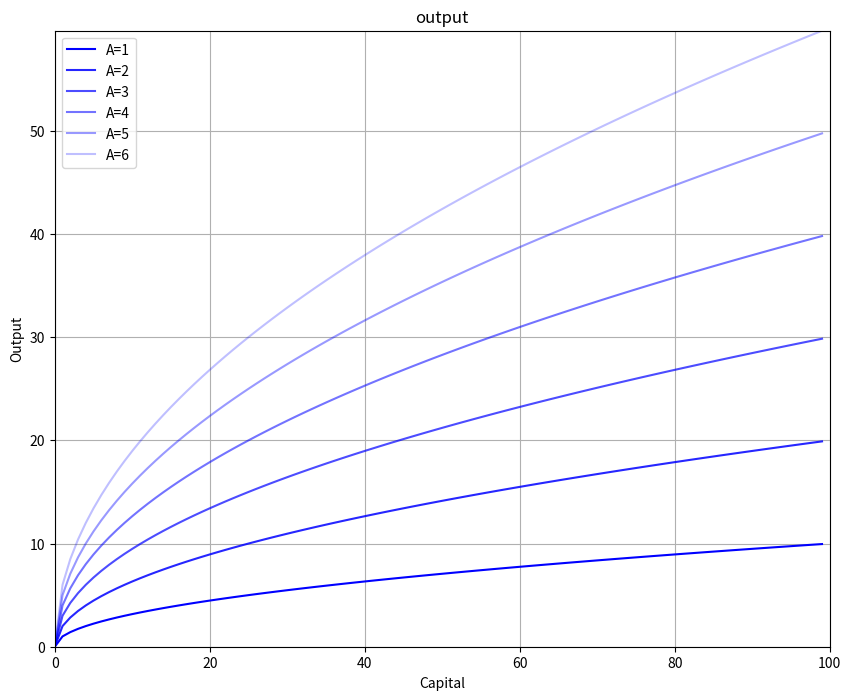
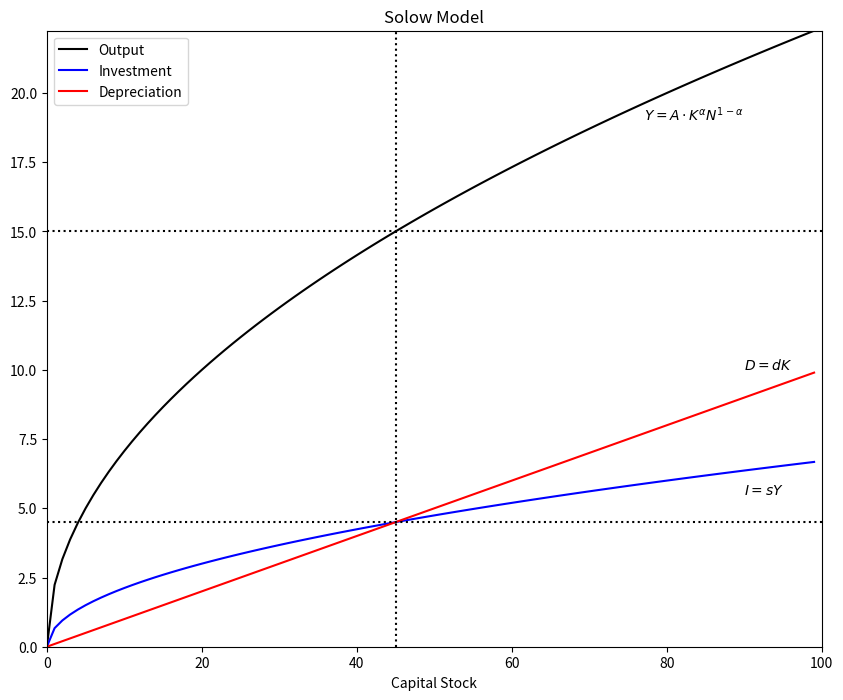
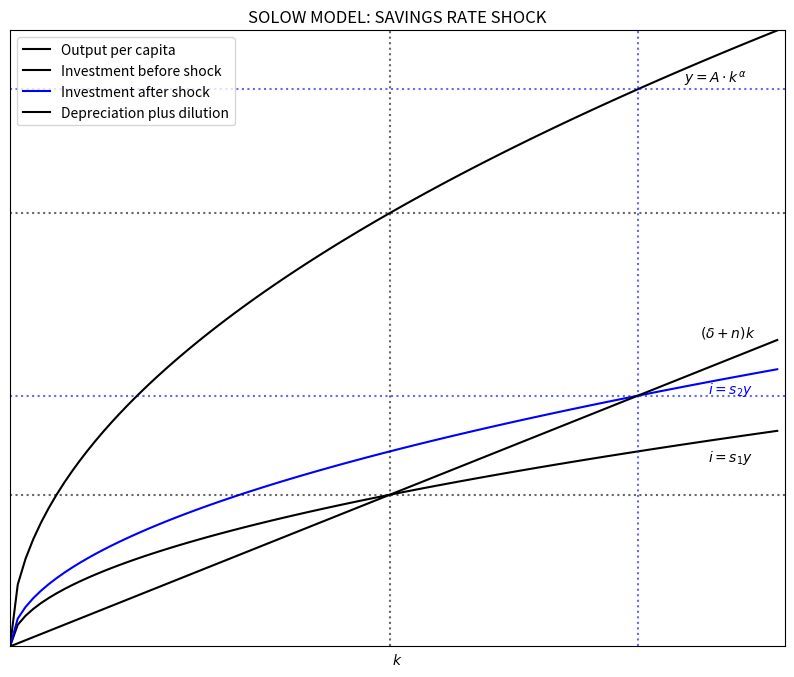
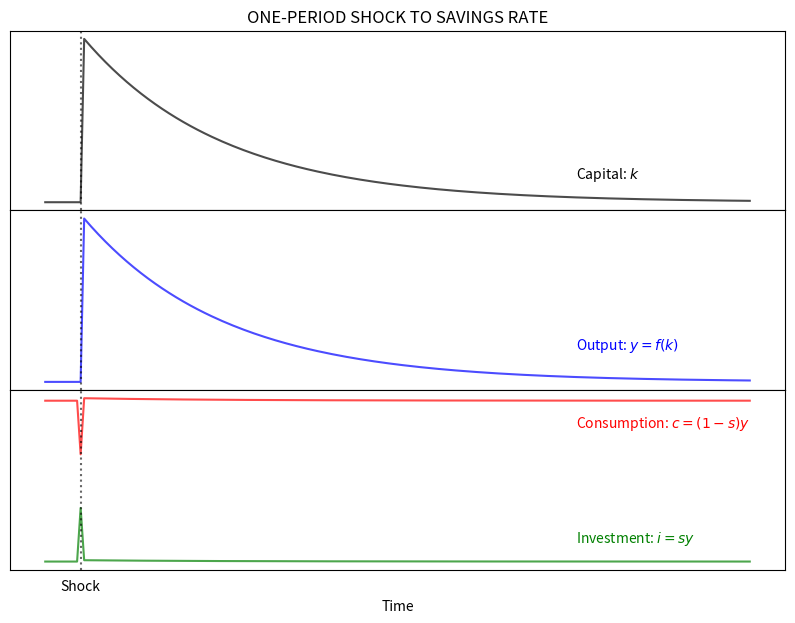
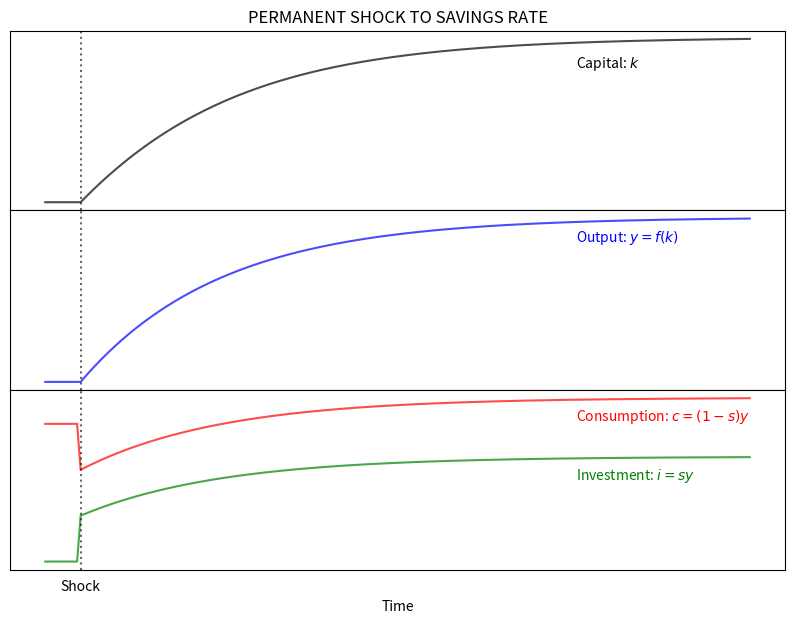
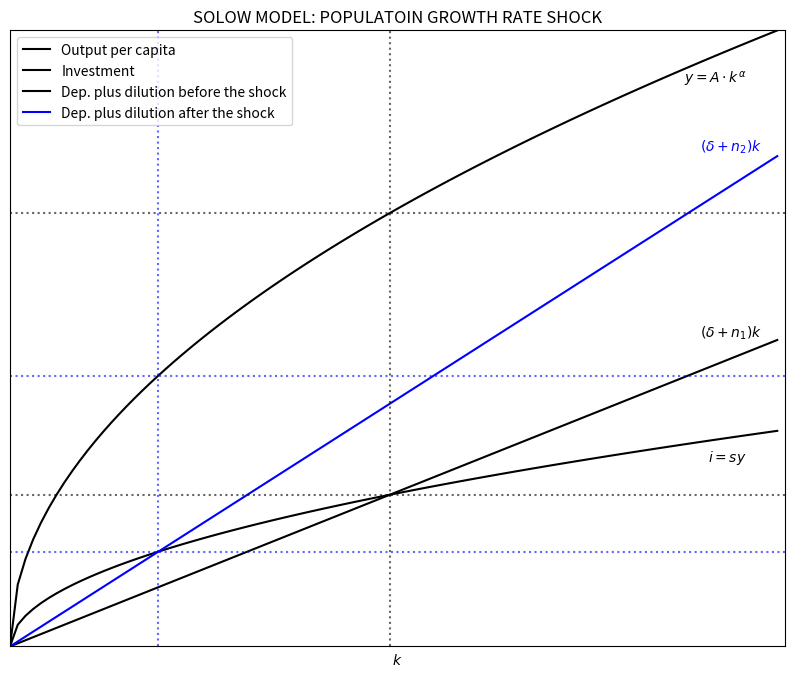
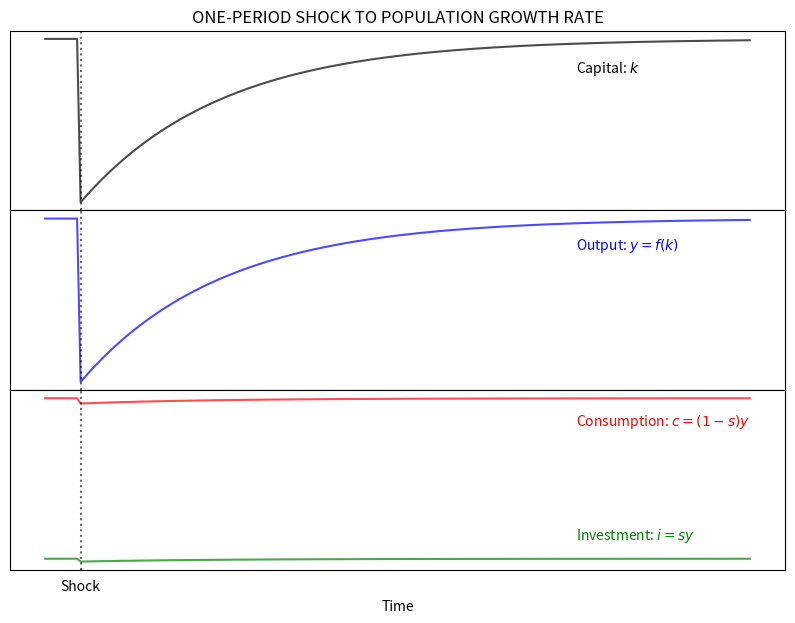
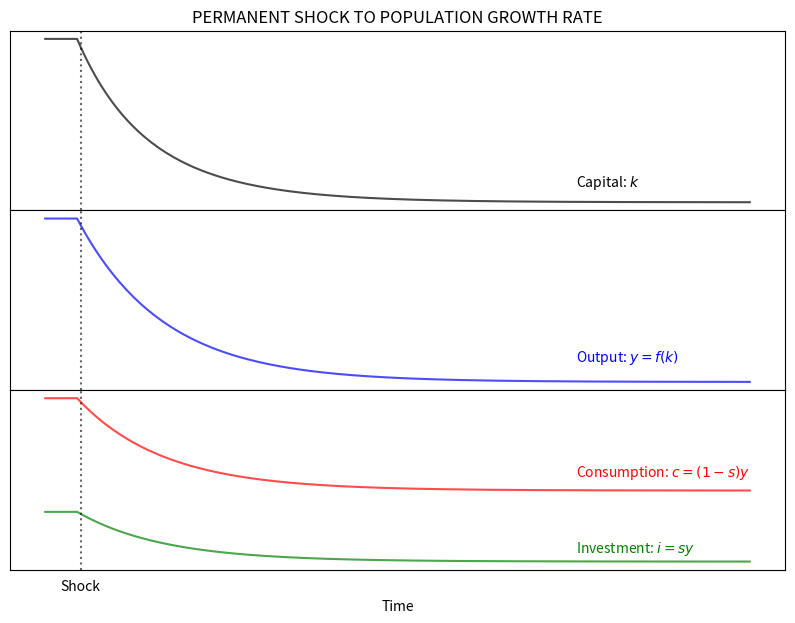
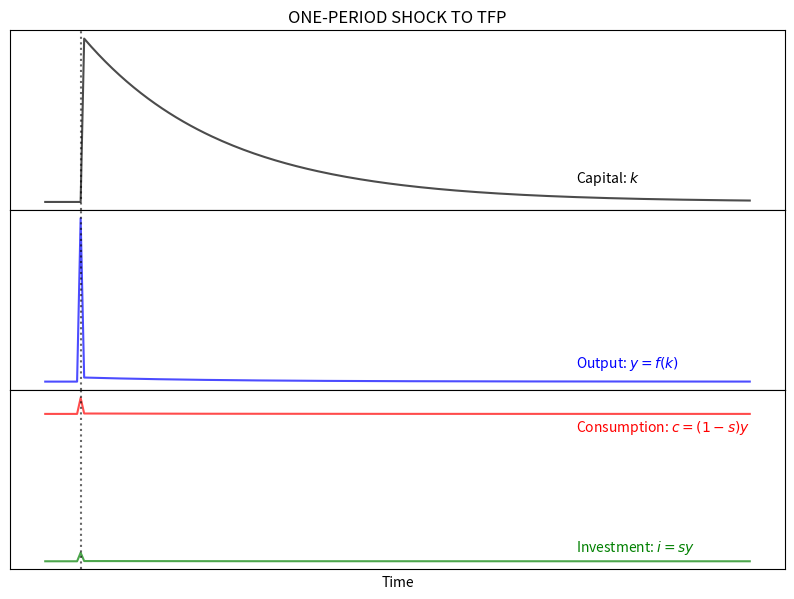
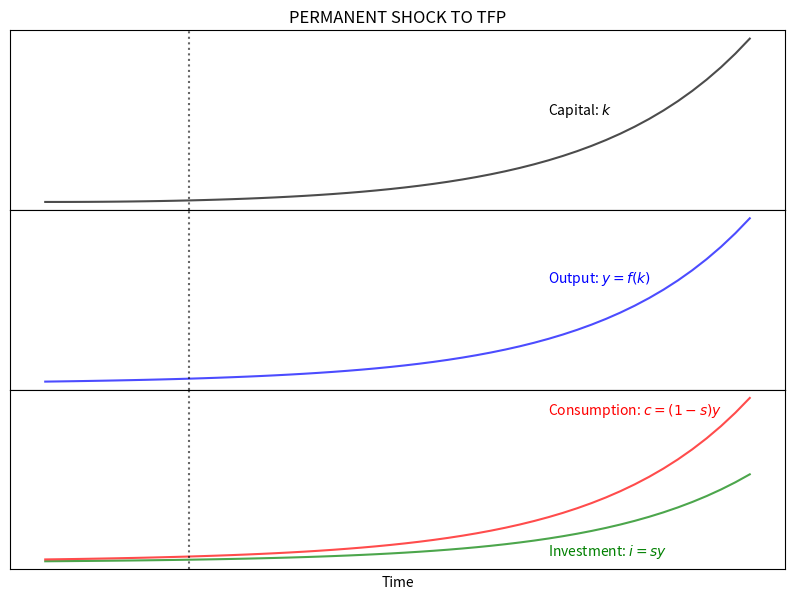
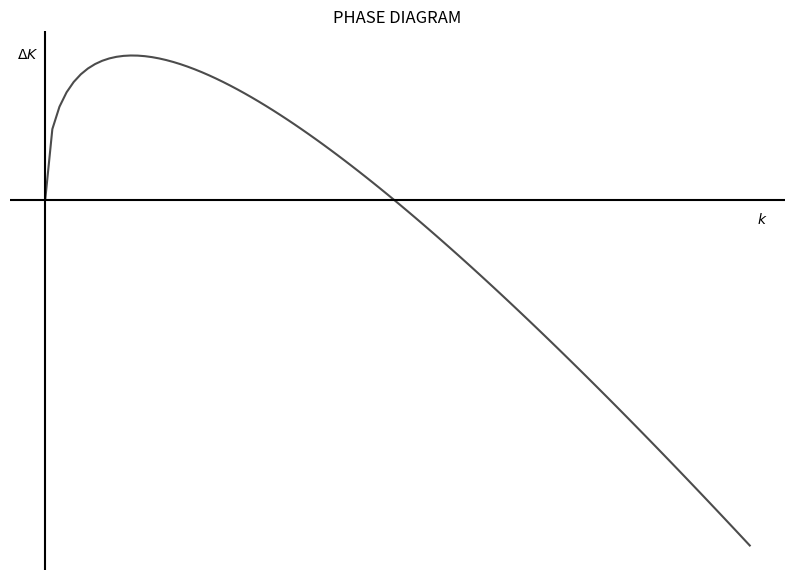
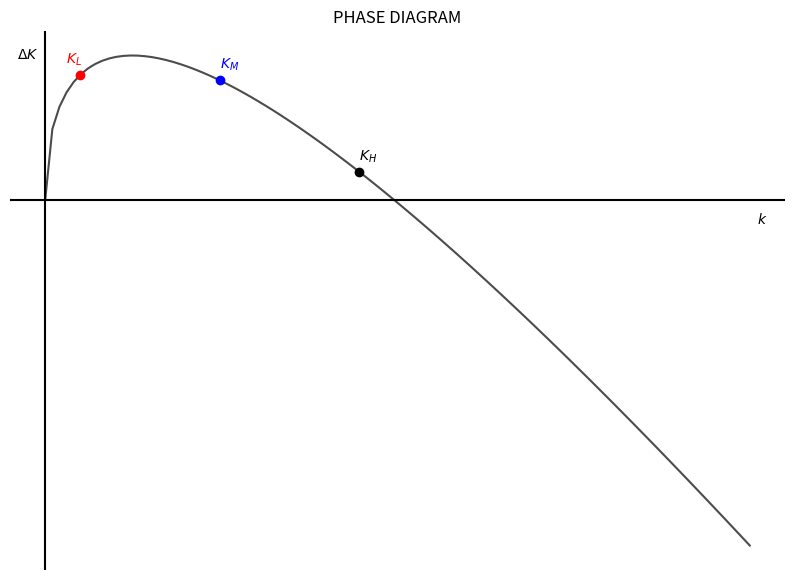
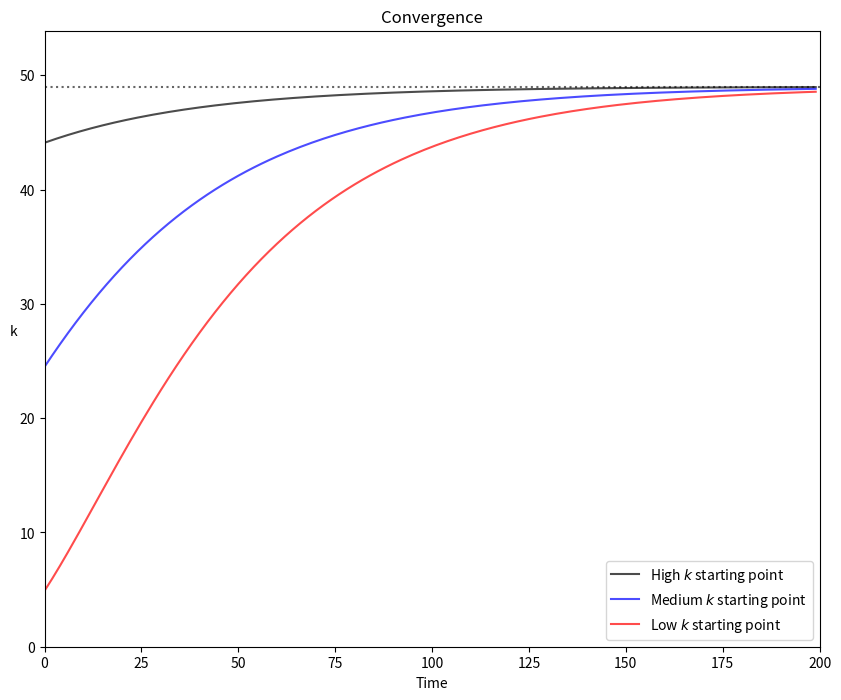
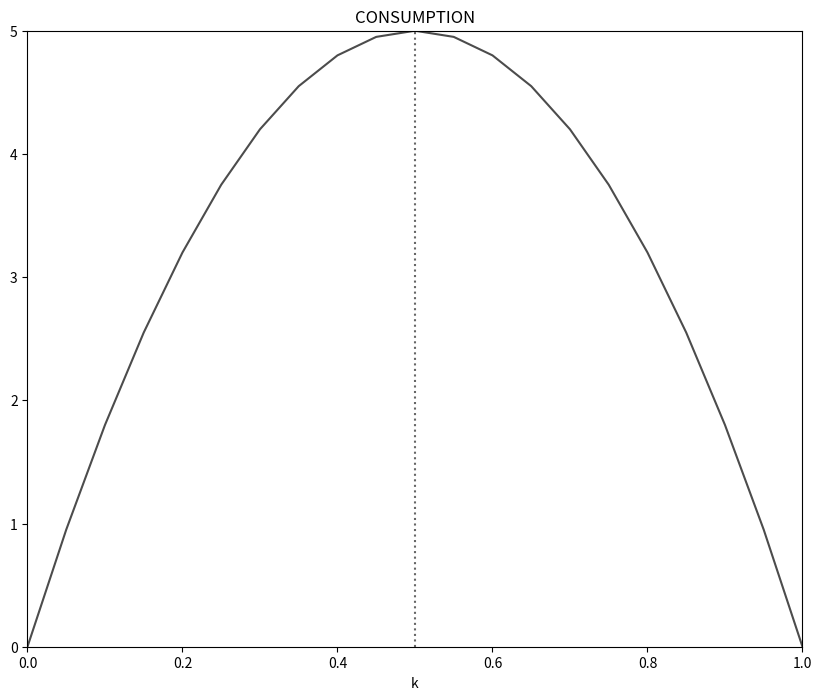
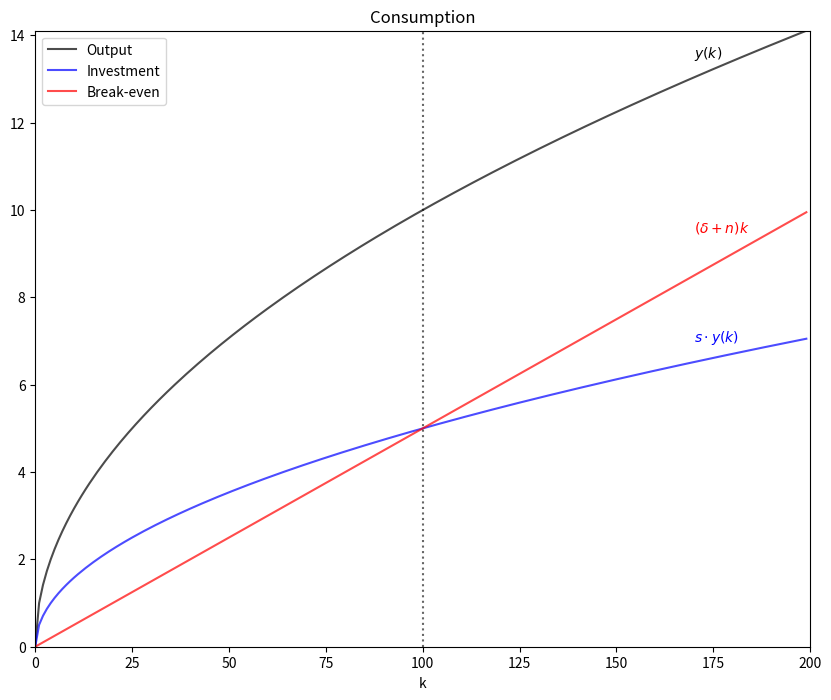

Source code (Python) for these figures, in order:
#|============================================================================|
#|============================================================================|
#|MACROECONOMICS WITH PYTHON: SOLOW MODEL                                     |
#|Nicolas Cachanosky                                                          |
#|Metropolitan State University of Denver                                     |
#|ncachano@msudenver.edu                                                      |
#|http://www.ncachanosky.com                                                  |
#|============================================================================|
#|============================================================================|

#%%
"1|IMPORT PACKAGES"
from sympy import Symbol
from sympy import latex
import numpy             as np             
import matplotlib.pyplot as plt

#%%
"2|TELL PYTHON TO TREAT VARIABLES AS 'MATH' SYMBOLS"
A, K, N, alpha = Symbol('A'), Symbol('K'), Symbol('N'), Symbol('alpha')  
Y = A * (K)**(alpha) * (N)**(1-alpha)                                    

"3|CALCULATE THE DERIVATIVE AND PRINT THE RESULT"
Yprime = Y.diff(K)   # Calculate the partial derivative with respect to K
print(Yprime)        # Print dY/dK
latex(Yprime)        # Print dY/dK in LaTeX format

#%%
"4|DEFINE PARAMETERS AND ARRAYS"
# Parameters
K_size = 100  # Model domain
A = 1         # Total Factor Productivity
N = K_size/2  # Labor stock
alpha = 0.50  # Output elasticity of capital
# Arrays
k = np.arange(K_size)  # Create array of K

"5|CALCULATE OUTPUT VALUES"
def output(k, A):           # User-defined Cobb-Douglas Production Function
    y = A * (k)**(alpha)
    return y

y  = output(k, A)
y2 = output(k, A+1)
y3 = output(k, A+2)
y4 = output(k, A+3)
y5 = output(k, A+4)
y6 = output(k, A+5)

"6|PLOT THE PRODUCTION FUNCTION FOR DIFFERENT VALUES OF TECHNOLOGY"
y_max = np.max(y6)
v = [0, K_size, 0, y_max]                       # Set the axes range
fig, ax = plt.subplots(figsize=(10, 8), dpi=300)
ax.set(title="output", xlabel="Capital", ylabel="Output")
ax.grid()
ax.plot(k, y,  "b-", alpha=1.00, label="A=1")
ax.plot(k, y2, "b-", alpha=0.85, label="A=2")
ax.plot(k, y3, "b-", alpha=0.70, label="A=3")
ax.plot(k, y4, "b-", alpha=0.55, label="A=4")
ax.plot(k, y5, "b-", alpha=0.40, label="A=5")
ax.plot(k, y6, "b-", alpha=0.25, label="A=6")
ax.legend() 
plt.axis(v)
plt.show()

#%%
"7|DEFINE PARAMETERS AND ARRAYS"
N = 5                  # Capital stock
s = 0.30               # Savings rate
d = 0.10               # Depreciation rate
#Arrays
K = np.arange(K_size)  # Create empty array of K

"8|DEFINE FUNCTIONS"
def output(K):   # Cobb-Douglas Production Function
    Y = A * (K)**(alpha) * (N)**(1-alpha)    
    return Y

"9|POPULATE ARRAYS"
Y = output(K)
D = d*K
I = s*Y

"10|CALCULATE STEADY-STATE VALUES"
Kstar = ((s*A*(N)**(1-alpha))/d)**(1/(1-alpha))
Ystar = A  *(Kstar**alpha)*((N)**(1-alpha))
Istar = s*Ystar
Cstar = Ystar - Istar
Dstar = d*Kstar

"11|PLOT THE SOLOW MODEL"
y_max = np.max(Y)
v = [0, K_size, 0, y_max]

fig, ax = plt.subplots(figsize=(10, 8), dpi=300)
ax.plot(K, Y, "k", ls = '-', label="Output")
ax.plot(K, I, "b", ls = '-', label="Investment")
ax.plot(K, D, "r", ls = '-', label="Depreciation")
ax.set(title="Solow Model", xlabel="Capital Stock")
plt.text(77, 19,  r'$Y = A \cdot K^{\alpha} N^{1-\alpha}$')
plt.text(90, 10,  r'$D = dK$')
plt.text(90, 5.5, r'$I = sY$')
plt.legend(loc=2)
plt.axvline(x = Kstar, ls = ":", color = 'k')
plt.axhline(y = Istar, ls = ":", color = 'k')
plt.axhline(y = Ystar, ls = ":", color = 'k')
plt.axis(v)
plt.show()

#%%
"12|DEFINE PARAMETERS AND ARRAYS|"
# Parameters
d  = 0.03  # Depreciation rate
s1 = 0.35  # Savings rate before the shock
s2 = 0.45  # Savings rate after the shock
n  = 0.02  # Population growth rate
# Arrays
k  = np.arange(K_size)  # Create array of k

"13|DEFINE FUNCTIONS"
i1 = s1*y            # Investment before the shock
i2 = s2*y            # Investment after the shock
d_and_i = (d + n)*k  # Breack-even

"14|CALCULATE STEADY-STATE VALUES"
k_star1 = (s1/(n + d)*A)**(1/(1 - alpha))
k_star2 = (s2/(n + d)*A)**(1/(1 - alpha))
y_star1 = A*(k_star1**alpha)
y_star2 = A*(k_star2**alpha)
i_star1 = s1*y_star1
i_star2 = s2*y_star2
c_star1 = y_star1 - i_star1
c_star2 = y_star2 - i_star2
d_star1 = d*k_star1
d_star2 = d*k_star2

"15|PLOT THE SOLOW MODEL"               
y_max = np.max(y)
v = [0, K_size, 0, y_max]              # Axis range

fig, ax = plt.subplots(figsize=(10, 8), dpi=300)
ax.set(title="SOLOW MODEL: SAVINGS RATE SHOCK", xlabel=r'$k$')
ax.plot(k, y      , "k", ls = '-', label="Output per capita")
ax.plot(k, i1     , "k", ls = '-', label="Investment before shock")
ax.plot(k, i2     , "b", ls = '-', label="Investment after shock")
ax.plot(k, d_and_i, "k", ls = '-', label="Depreciation plus dilution")
plt.text(87, 9.1, r'$y = A \cdot k^{\alpha}$', color = 'k')
plt.text(89, 5.0, r'$(\delta + n)k$'         , color = 'k')
plt.text(90, 3.0, r'$i = s_{1}y$'            , color = 'k')
plt.text(90, 4.1, r'$i = s_{2}y$'            , color = "b")
plt.legend(loc=2)
plt.axvline(x = k_star1, ls = ":", color = 'k', alpha = 0.6)
plt.axhline(y = i_star1, ls = ":", color = 'k', alpha = 0.6)
plt.axhline(y = y_star1, ls = ":", color = 'k', alpha = 0.6)
plt.axvline(x = k_star2, ls = ":", color = 'b', alpha = 0.6)
plt.axhline(y = i_star2, ls = ":", color = 'b', alpha = 0.6)
plt.axhline(y = y_star2, ls = ":", color = 'b', alpha = 0.6)
ax.yaxis.set_major_locator(plt.NullLocator())      # Hide ticks
ax.xaxis.set_major_locator(plt.NullLocator())      # Hide ticks
plt.axis(v)
plt.show()

"16|SAVINGS RATE: ONE-PERIOD SHOCK"
T = 200              # Number of periods
t_shock = 10         # Period when shock happens
time = np.arange(T)  # Create array of time
s = np.zeros(T)      # Create array of s
y = np.zeros(T)      # Create array of y
k = np.zeros(T)      # Create array of k
i = np.zeros(T)      # Create array of i
c = np.zeros(T)      # Create array of c

y[0] = y_star1       # Set initial value of y
k[0] = k_star1       # Set initial value of k
i[0] = i_star1       # Set initial value of i
c[0] = c_star1       # Set initial value of c

s = np.zeros(T)
s[0:T] = s1             # Array of savings rate
s[t_shock] = s2         # Shock to savings rate

for j in range(1, T):
    k[j] = k[j-1] + i[j-1] - (n + d)*k[j-1]
    y[j] = A*k[j]**alpha
    i[j] = s[j]*y[j]
    c[j] = y[j] - i[j]
    
### Plot effect on variables
ticks = [""]*T            # eate tick labels
ticks[t_shock] = 'Shock'  # Create label "shock" 

fig, (ax1, ax2, ax3) = plt.subplots(3, 1, sharex=True, figsize=(10,7), dpi=300)
fig.subplots_adjust(hspace=0)                   # Plots be next to each other
ax1.set(title="ONE-PERIOD SHOCK TO SAVINGS RATE")
ax1.plot(time, k, "k-", alpha = 0.7)
ax1.axvline(x = t_shock, color="k", ls = ':', alpha = 0.6)
ax1.yaxis.set_major_locator(plt.NullLocator())  # Hide ticks
ax1.text(150, 49.1, 'Capital: '+r'$k$')

ax2.plot(time, y, "b-", alpha = 0.7)
ax2.axvline(x = t_shock, color="k", ls = ':', alpha = 0.6)
ax2.yaxis.set_major_locator(plt.NullLocator())  # Hide ticks
ax2.text(150, 7.01, 'Output: '+ r'$y=f(k)$', color = "b")

ax3.plot(time, i, "g-", alpha = 0.7)
ax3.plot(time, c, "r-", alpha = 0.7)
ax3.axvline(x = t_shock, color="k", ls = ':', alpha = 0.6)
ax3.yaxis.set_major_locator(plt.NullLocator())  # Hide ticks
ax3.xaxis.set_major_locator(plt.NullLocator())  # Hide ticks
ax3.text(150, 4.2, 'Consumption: '+r'$c = (1-s)y$', color = "r")
ax3.text(150, 2.7, 'Investment: '+r'$i = sy$'     , color = "g")
plt.xticks(time, ticks)                         # Use user-defined ticks
plt.xlabel('Time')
plt.tick_params(axis='both', which='both', bottom=False, top=False,
                labelbottom=True, left=False, right=False, labelleft=True)
                                                # Hide tick marks

"17|SAVINGS RATE: PERMANENT SHOCK"
time = np.arange(T)  # Create array of time
s = np.zeros(T)      # Create array of s
y = np.zeros(T)      # Create array of y
k = np.zeros(T)      # Create array of k
i = np.zeros(T)      # Create array of i
c = np.zeros(T)      # Create array of c

y[0] = y_star1       # Set initial value of y
k[0] = k_star1       # Set initial value of k
i[0] = i_star1       # Set initial value of i
c[0] = c_star1       # Set initial value of c

s = np.zeros(T)
s[0:t_shock] = s1    # Array of savings rate
s[t_shock:T] = s2    # Shock to savings rate

for j in range(1, T):
    k[j] = k[j-1] + i[j-1] - (n + d)*k[j-1]
    y[j] = A*k[j]**alpha
    i[j] = s[j]*y[j]
    c[j] = y[j] - i[j]
    
### Plot effect on variables
fig, (ax1, ax2, ax3) = plt.subplots(3, 1, sharex=True, figsize=(10,7), dpi=300)
fig.subplots_adjust(hspace=0)                    # Plots be next to each other
ax1.set(title="PERMANENT SHOCK TO SAVINGS RATE")
ax1.plot(time, k, "k-", alpha = 0.7)
ax1.axvline(x = t_shock, color="k", ls = ':', alpha = 0.6)
ax1.yaxis.set_major_locator(plt.NullLocator())   # Hide ticks
ax1.text(150, 75.1, 'Capital: '+r'$k$')

ax2.plot(time, y, "b-", alpha = 0.7)
ax2.axvline(x = t_shock, color="k", ls = ':', alpha = 0.6)
ax2.yaxis.set_major_locator(plt.NullLocator())   # Hide ticks
ax2.text(150, 8.7, 'Output: '+ r'$y=f(k)$', color = "b")

ax3.plot(time, i, "g-", alpha = 0.7)
ax3.plot(time, c, "r-", alpha = 0.7)
ax3.axvline(x = t_shock, color="k", ls = ':', alpha = 0.6)
ax3.yaxis.set_major_locator(plt.NullLocator())   # Hide ticks
ax3.xaxis.set_major_locator(plt.NullLocator())   # Hide ticks
ax3.text(150, 4.6, 'Consumption: '+r'$c = (1-s)y$', color = "r")
ax3.text(150, 3.7, 'Investment: '+r'$i = sy$'     , color = "g")
plt.xticks(time, ticks)                          # Use user-defined ticks
plt.xlabel('Time')
plt.tick_params(axis='both', which='both', bottom=False, top=False,
                labelbottom=True, left=False, right=False, labelleft=True)
                                                # Hide tick marks

#%%
"18|DEFINE PARAMETERS AND ARRAYS|"
#Parameters
s  = 0.35               # Savings rate
n1 = 0.02               # Population growth rate before the shock
n2 = 0.05               # Population growth rate after the shock
# Arrays
k  = np.arange(K_size)  # Create array of k

"19|DEFINE FUNCTIONS"
def output(k):   # Cobb-Douglas Production Function (per capita)
    y = A * (k)**(alpha)    
    return y

y = output(k)
i = s*y
d_and_i1 = (d + n1)*k
d_and_i2 = (d + n2)*k

"20|CALCULATE STEADY-STATE VALUES"
k_star1 = (s/(n1 + d)*A)**(1/(1 - alpha))
k_star2 = (s/(n2 + d)*A)**(1/(1 - alpha))
y_star1 = A*(k_star1**alpha)
y_star2 = A*(k_star2**alpha)
i_star1 = s*y_star1
i_star2 = s*y_star2
c_star1 = y_star1 - i_star1
c_star2 = y_star2 - i_star2
d_star1 = d*k_star1
d_star2 = d*k_star2

"21|PLOT THE SOLOW MODEL"
y_max = np.max(y)
v = [0, K_size, 0, y_max]              # Axis range
fig, ax = plt.subplots(figsize=(10, 8), dpi=300)
ax.set(title="SOLOW MODEL: POPULATOIN GROWTH RATE SHOCK", xlabel=r'$k$')
ax.plot(k, y       , "k", ls='-', label="Output per capita")
ax.plot(k, i       , "k", ls='-', label="Investment")
ax.plot(k, d_and_i1, "k", ls='-', label="Dep. plus dilution before the shock")
ax.plot(k, d_and_i2, "b", ls='-', label="Dep. plus dilution after the shock")
plt.text(87, 9.1, r'$y = A \cdot k^{\alpha}$', color = 'k')
plt.text(89, 5.0, r'$(\delta + n_{1})k$'     , color = 'k')
plt.text(89, 8.0, r'$(\delta + n_{2})k$'     , color = "b")
plt.text(90, 3.0, r'$i = sy$'                , color = 'k')
plt.legend(loc=2)
plt.axvline(x = k_star1, ls = ":", color = 'k', alpha = 0.6)
plt.axhline(y = i_star1, ls = ":", color = 'k', alpha = 0.6)
plt.axhline(y = y_star1, ls = ":", color = 'k', alpha = 0.6)
plt.axvline(x = k_star2, ls = ":", color = 'b', alpha = 0.6)
plt.axhline(y = i_star2, ls = ":", color = 'b', alpha = 0.6)
plt.axhline(y = y_star2, ls = ":", color = 'b', alpha = 0.6)
ax.yaxis.set_major_locator(plt.NullLocator())      # Hide ticks
ax.xaxis.set_major_locator(plt.NullLocator())      # Hide ticks
plt.axis(v)
plt.show()

"22|SPOPULATION GROWTH RATE: ONE-PERIOD SHOCK"
# T = 200              # Number of periods
# t_shock = 10         # Period when shock happens
time = np.arange(T)  # Create array of time
y = np.zeros(T)      # Create array of y
k = np.zeros(T)      # Create array of k
i = np.zeros(T)      # Create array of i
c = np.zeros(T)      # Create array of c

y[0] = y_star1       # Set initial value of y
k[0] = k_star1       # Set initial value of k
i[0] = i_star1       # Set initial value of i
c[0] = c_star1       # Set initial value of c

n = np.zeros(T)
n[0:T] = n1          # Population
n[t_shock] = n2      # Shock to population

for j in range(1, T):
    k[j] = k[j-1] + i[j-1] - (n[j] + d)*k[j-1]
    y[j] = A*k[j]**alpha
    i[j] = s*y[j]
    c[j] = y[j] - i[j]
    
### Plot effect on variables
ticks = [""]*T                                  # Create tick labels
ticks[t_shock] = 'Shock'                        # Create label "shock" 

fig, (ax1, ax2, ax3) = plt.subplots(3, 1, sharex=True, figsize=(10,7), dpi=300)
fig.subplots_adjust(hspace=0)                   # Plots be next to each other
ax1.set(title="ONE-PERIOD SHOCK TO POPULATION GROWTH RATE")
ax1.plot(time, k, "k-", alpha = 0.7)
ax1.axvline(x = t_shock, color="k", ls = ':', alpha = 0.6)
ax1.yaxis.set_major_locator(plt.NullLocator())  # Hide ticks
ax1.text(150, 48.7, 'Capital: '+r'$k$')

ax2.plot(time, y, "b-", alpha = 0.7)
ax2.axvline(x = t_shock, color="k", ls = ':', alpha = 0.6)
ax2.yaxis.set_major_locator(plt.NullLocator())  # Hide ticks
ax2.text(150, 6.98, 'Output: '+ r'$y=f(k)$', color = "b")

ax3.plot(time, i, "g-", alpha = 0.7)
ax3.plot(time, c, "r-", alpha = 0.7)
ax3.axvline(x = t_shock, color="k", ls = ':', alpha = 0.6)
ax3.yaxis.set_major_locator(plt.NullLocator())  # Hide ticks
ax3.xaxis.set_major_locator(plt.NullLocator())  # Hide ticks
ax3.text(150, 4.2, 'Consumption: '+r'$c = (1-s)y$', color = "r")
ax3.text(150, 2.7, 'Investment: '+r'$i = sy$'     , color = "g")
plt.xticks(time, ticks)                         # Use user-defined ticks
plt.xlabel('Time')
plt.tick_params(axis='both', which='both', bottom=False, top=False,
                labelbottom=True, left=False, right=False, labelleft=True)
                                                # Hide tick marks

"23|POPULATION GROWTH RATE: PERMANENT SHOCK"
time = np.arange(T)  # Create array of time
y = np.zeros(T)      # Create array of y
k = np.zeros(T)      # Create array of k
i = np.zeros(T)      # Create array of i
c = np.zeros(T)      # Create array of c

y[0] = y_star1       # Set initial value of y
k[0] = k_star1       # Set initial value of k
i[0] = i_star1       # Set initial value of i
c[0] = c_star1       # Set initial value of c

n = np.zeros(T)
n[0:T] = n1          # Population
n[t_shock:T] = n2    # Population shock

for j in range(1, T):
    k[j] = k[j-1] + i[j-1] - (n[j] + d)*k[j-1]
    y[j] = A*k[j]**alpha
    i[j] = s*y[j]
    c[j] = y[j] - i[j]
    
### Plot effect on variables
fig, (ax1, ax2, ax3) = plt.subplots(3, 1, sharex=True, figsize=(10,7), dpi=300)
fig.subplots_adjust(hspace=0)                    # Plots be next to each other
ax1.set(title="PERMANENT SHOCK TO POPULATION GROWTH RATE")
ax1.plot(time, k, "k-", alpha = 0.7)
ax1.axvline(x = t_shock, color="k", ls = ':', alpha = 0.6)
ax1.yaxis.set_major_locator(plt.NullLocator())   # Hide ticks
ax1.text(150, 22.1, 'Capital: '+r'$k$')

ax2.plot(time, y, "b-", alpha = 0.7)
ax2.axvline(x = t_shock, color="k", ls = ':', alpha = 0.6)
ax2.yaxis.set_major_locator(plt.NullLocator())   # Hide ticks
ax2.text(150, 4.7, 'Output: '+ r'$y=f(k)$', color = "b")

ax3.plot(time, i, "g-", alpha = 0.7)
ax3.plot(time, c, "r-", alpha = 0.7)
ax3.axvline(x = t_shock, color="k", ls = ':', alpha = 0.6)
ax3.yaxis.set_major_locator(plt.NullLocator())   # Hide ticks
ax3.xaxis.set_major_locator(plt.NullLocator())   # Hide ticks
ax3.text(150, 3.1, 'Consumption: '+r'$c = (1-s)y$', color = "r")
ax3.text(150, 1.7, 'Investment: '+r'$i = sy$'     , color = "g")
plt.xticks(time, ticks)                          # Use user-defined ticks
plt.xlabel('Time')
plt.tick_params(axis='both', which='both', bottom=False, top=False,
                labelbottom=True, left=False, right=False, labelleft=True)
                                                # Hide tick marks
                                                
#%%

"24|DEFINE PARAMETERS AND ARRAYS|"
# Parameters
# K_size = 101                     # Model domain
d = 0.03
s = 0.35                    # Savings rate
n = 0.02                    # Population growth rate
# Arrays
k       = np.arange(K_size)       # Create array of k
y       = np.zeros(K_size)        # Create array of y
d_array = np.zeros(K_size)        # Create array of d
i       = np.zeros(K_size)        # Create array of i
c       = np.zeros(K_size)        # Create array of c
d_and_i = np.zeros(K_size)  # Break-even before the shock

"25|CALCULATE STEADY-STATE VALUES"
k_star1 = (s/(n + d)*A)**(1/(1 - alpha))
k_star2 = (s/(n + d)*A)**(1/(1 - alpha))
y_star1 = A*(k_star1**alpha)
y_star2 = A*(k_star2**alpha)
i_star1 = s*y_star1
i_star2 = s*y_star2
c_star1 = y_star1 - i_star1
c_star2 = y_star2 - i_star2
d_star1 = d*k_star1
d_star2 = d*k_star2

"26|TOTAL FACTROR PRODUCTIVITY: ONE-PERIOD SHOCK"
T = 200                 # Number of periods
t_shock = 10            # Period when shock happens
time = np.arange(T)     # Create array of time
alpha = 0.50            # Output elasticity of capital
d = 0.03            # Depreciation rate
s = 0.35                # Savings rate
n = 0.02                # Population growth rate before the shock
g = 0.05                # Growth rate of TFP
k = np.zeros(T)         # Create array of k
y = np.zeros(T)         # Create array of y
#d = np.zeros(T)         # Create array of d
i = np.zeros(T)         # Create array of i
c = np.zeros(T)         # Create array of c
d_and_i = np.zeros(T)   # Depreciation plus dilution before the shock

y[0] = y_star1          # Set initial value of y
k[0] = k_star1          # Set initial value of k
i[0] = i_star1          # Set initial value of i
c[0] = c_star1          # Set initial value of c

TFP = np.empty(T)       # Create array of TFP including shock
TFP[0:T] = A
TFP[t_shock] = A*(1+g)

for j in range(1, T):
    k[j] = k[j-1] + i[j-1] - (n + d)*k[j-1]
    y[j] = TFP[j]*k[j]**alpha
    i[j] = s*y[j]
    c[j] = y[j] - i[j]
 

fig, (ax1, ax2, ax3) = plt.subplots(3, 1, sharex=True, figsize=(10,7), dpi=300)
fig.subplots_adjust(hspace=0)                   # Plots be next to each other
ax1.set(title="ONE-PERIOD SHOCK TO TFP")
ax1.plot(time, k, "k-", alpha = 0.7)
ax1.axvline(x = t_shock, color="k", ls = ':', alpha = 0.6)
ax1.yaxis.set_major_locator(plt.NullLocator())  # Hide ticks
ax1.text(150, 49.015, 'Capital: '+r'$k$')

ax2.plot(time, y, "b-", alpha = 0.7)
ax2.axvline(x = t_shock, color="k", ls = ':', alpha = 0.6)
ax2.yaxis.set_major_locator(plt.NullLocator())  # Hide ticks
ax2.text(150, 7.03, 'Output: '+ r'$y=f(k)$', color = "b")

ax3.plot(time, i, "g-", alpha = 0.7)
ax3.plot(time, c, "r-", alpha = 0.7)
ax3.axvline(x = t_shock, color="k", ls = ':', alpha = 0.6)
ax3.yaxis.set_major_locator(plt.NullLocator())  # Hide ticks
ax3.xaxis.set_major_locator(plt.NullLocator())  # Hide ticks
ax3.text(150, 4.3, 'Consumption: '+r'$c = (1-s)y$', color = "r")
ax3.text(150, 2.6, 'Investment: '+r'$i = sy$'     , color = "g")
plt.xlabel('Time')
plt.tick_params(axis='both', which='both', bottom=False, top=False,
                labelbottom=True, left=False, right=False, labelleft=True)
                                                # Hide tick marks

"27|TOTAL FACTOR PRODUCTIVITY: PERMANENT SHOCK"
T = 50
time = np.arange(T)  # Create array of time
y = np.zeros(T)      # Create array of y
k = np.zeros(T)      # Create array of k
i = np.zeros(T)      # Create array of i
c = np.zeros(T)      # Create array of c

y[0] = y_star1       # Set initial value of y
k[0] = k_star1       # Set initial value of k
i[0] = i_star1       # Set initial value of i
c[0] = c_star1       # Set initial value of c

TFP = np.zeros(T)    # Create array of TFP including shock
TFP[0:T] = A

for j in range(1, T):
    TFP[j] = TFP[j-1]*(1+g)
    k[j] = k[j-1] + i[j-1] - (n + d)*k[j-1]
    y[j] = TFP[j]*k[j]**alpha
    i[j] = s*y[j]
    c[j] = y[j] - i[j]

### Plot effect on variables
fig, (ax1, ax2, ax3) = plt.subplots(3, 1, sharex=True, figsize=(10, 7))
fig.subplots_adjust(hspace=0)                    # Plots be next to each other
ax1.set(title="PERMANENT SHOCK TO TFP")
ax1.plot(time, k, "k-", alpha = 0.7)
ax1.axvline(x = t_shock, color="k", ls = ':', alpha = 0.6)
ax1.yaxis.set_major_locator(plt.NullLocator())   # Hide ticks
ax1.text(35, 400, 'Capital: '+r'$k$')

ax2.plot(time, y, "b-", alpha = 0.7)
ax2.axvline(x = t_shock, color="k", ls = ':', alpha = 0.6)
ax2.yaxis.set_major_locator(plt.NullLocator())   # Hide ticks
ax2.text(35, 180, 'Output: '+ r'$y=f(k)$', color = "b")

ax3.plot(time, i, "g-", alpha = 0.7)
ax3.plot(time, c, "r-", alpha = 0.7)
ax3.axvline(x = t_shock, color="k", ls = ':', alpha = 0.6)
ax3.yaxis.set_major_locator(plt.NullLocator())   # Hide ticks
ax3.xaxis.set_major_locator(plt.NullLocator())   # Hide ticks
ax3.text(35, 170, 'Consumption: '+r'$c = (1-s)y$', color = "r")
ax3.text(35, 10 , 'Investment: '+r'$i = sy$'     , color = "g")
plt.xlabel('Time')
plt.tick_params(axis='both', which='both', bottom=False, top=False,
                labelbottom=True, left=False, right=False, labelleft=True)
                                                # Hide tick marks
                                                
#%%
# Arrays
k = np.arange(K_size)  # Create array of k

"28|DEFINE MOTION FUNCTION|"
def motion(k):                   # Motion function of k
    DeltaK = s * A*(k)**(alpha) - (n + d)*k    
    return DeltaK

DeltaK = motion(k)               # Change in K

"29|PLOT PHASE DIAGRAM"
fig, ax1 = plt.subplots(figsize=(10, 7), dpi=300)
ax1.set(title="PHASE DIAGRAM")
ax1.plot(k, DeltaK, "k-", alpha = 0.7)
ax1.yaxis.set_major_locator(plt.NullLocator())  # Hide ticks
ax1.xaxis.set_major_locator(plt.NullLocator())  # Hide ticks
ax1.axvline(x=0, color = 'k')
ax1.axhline(y=0, color = 'k')
plt.box(False)                                  # Hide plot borders
plt.text(100, -0.1, r'$k$')
plt.text( -4,  0.6, r'$\Delta K$')
plt.show()

#%%
"30|PLOT CHANGE IN CAPITAL FOR DIFFERENT STARTING POINTS"
T = 200
time = np.arange(T)
k1 = np.zeros(T)
k2 = np.zeros(T)
k3 = np.zeros(T)

k_star = (s/(n + d)*A)**(1/(1-alpha))
k1[0] = k_star * 0.9
k2[0] = k_star * 0.5
k3[0] = k_star * 0.1

def output(k):   # Cobb-Douglas Production Function (per capita)
    y = A * (k)**(alpha)    
    return y

def motion(k):                   # Motion function of k
    DeltaK = s * A*(k)**(alpha) - (n + d)*k    
    return DeltaK

DeltaK = motion(k)

Kdelta1 = motion(k1[0]) 
Kdelta2 = motion(k2[0])
Kdelta3 = motion(k3[0])

#### Phase Diagram
fig, ax1 = plt.subplots(figsize=(10, 7))
ax1.set(title="PHASE DIAGRAM")
ax1.plot(k, DeltaK, "k-", alpha = 0.7)
ax1.yaxis.set_major_locator(plt.NullLocator())  # Hide ticks
ax1.xaxis.set_major_locator(plt.NullLocator())  # Hide ticks
ax1.axvline(x=0, color = 'k')
ax1.axhline(y=0, color = 'k')
plt.box(False)                                  # Hide plot borders
plt.text(100, -0.1, r'$k$')
plt.text( -4,  0.6, r'$\Delta K$')
plt.plot(k1[0], Kdelta1, 'ko')                  # Add dot for K-high
plt.plot(k2[0], Kdelta2, 'bo')                  # Add dot for K-medium
plt.plot(k3[0], Kdelta3, 'ro')                  # Add for for K-low
plt.text(k1[0]  , Kdelta1+0.05, r'$K_{H}$', color = 'k')
plt.text(k2[0]  , Kdelta2+0.05, r'$K_{M}$', color = 'b')
plt.text(k3[0]-2, Kdelta3+0.05, r'$K_{L}$', color = 'r')

### Plot change of capital in time for each starting value (high, medium, low)
for j in range(1, T):
    k1[j] = k1[j-1] + s*output(k1[j-1]) - (d + n)*k1[j-1]
    k2[j] = k2[j-1] + s*output(k2[j-1]) - (d + n)*k2[j-1]
    k3[j] = k3[j-1] + s*output(k3[j-1]) - (d + n)*k3[j-1]

v = [0, T, 0, k_star*1.1]              # Axis range
fig, ax = plt.subplots(figsize=(10, 8))
ax.plot(time, k1, "k-", label="High $k$ starting point"  , alpha = 0.7)
ax.plot(time, k2, "b-", label="Medium $k$ starting point", alpha = 0.7)
ax.plot(time, k3, "r-", label="Low $k$ starting point"   , alpha = 0.7)
ax.set(title="Convergence", xlabel=r'$k$')
plt.legend(loc=4)
plt.axhline(y = k_star, ls = ":", color = 'k', alpha = 0.6)
plt.axis(v)
plt.xlabel('Time')
plt.ylabel('k', rotation = 0)
plt.show()

#%%
"2|DEFINE PARAMETERS AND ARRAYS|"
# Parameters
K_size = 200           # Model domain
k = np.arange(K_size)  # Create array of k

"3|CALCULATE GOLDEN-RULE VALUES"
def output(k):   # Cobb-Douglas Production Function (per capita)
    y = A * (k)**(alpha)    
    return y

k_gold = ((alpha*A)/(d + n))**(1/(1 - alpha))
y_gold = output(k_gold)
s_gold = ((d + n)*k_gold)/y_gold
i_gold = s_gold * y_gold
c_gold = y_gold - i_gold
d_gold = d*k_gold

"4|PLOT GOLDEN-RULE CONSUMPTION"
#Plot consumption as function of savings
step = 0.05
size = int(1/step)+1
savings = np.arange(0, 1.01, step)

k_s = (savings / (n + d)*A)**(1/(1 - alpha))
y_s = output(k_s)
c_s = (1 - savings)*y_s

v = [0, 1, 0, c_gold]
fig, ax = plt.subplots(figsize=(10, 8))
ax.plot(savings, c_s, "k-", label="Output", alpha = 0.7)
ax.set(title="CONSUMPTION", xlabel=r'$k$')
plt.axvline(x=s_gold, ls=":", color='k', alpha=0.6)
plt.xlabel('k')
plt.axis(v)
plt.show()

# Plot Solow Model with golden-rule capital
y = output(k)        # Production function
i = s_gold * y       # Investment
c = (1 - s_gold)*y   # Consumption
d_and_i = (d + n)*k  # Break-even

v = [0, K_size, 0, y[K_size-1]]
fig, ax = plt.subplots(figsize=(10, 8), dpi=300)
ax.plot(k, y      , "k-", label="Output"    , alpha = 0.7)
ax.plot(k, i      , "b-", label="Investment", alpha = 0.7)
ax.plot(k, d_and_i, "r-", label="Break-even", alpha = 0.7)
ax.set(title="Consumption", xlabel=r'$k$')
plt.legend(loc=2)
plt.axvline(x = k_gold, ls = ":", color = 'k', alpha = 0.6)
plt.xlabel('k')
plt.text(170, 13.5, r'$y(k)$'         , color = 'k')
plt.text(170,  9.5, r'$(\delta + n)k$', color = 'r')
plt.text(170,  7.0, r'$s \cdot y(k)$' , color = 'b')
plt.axis(v)
plt.show()
